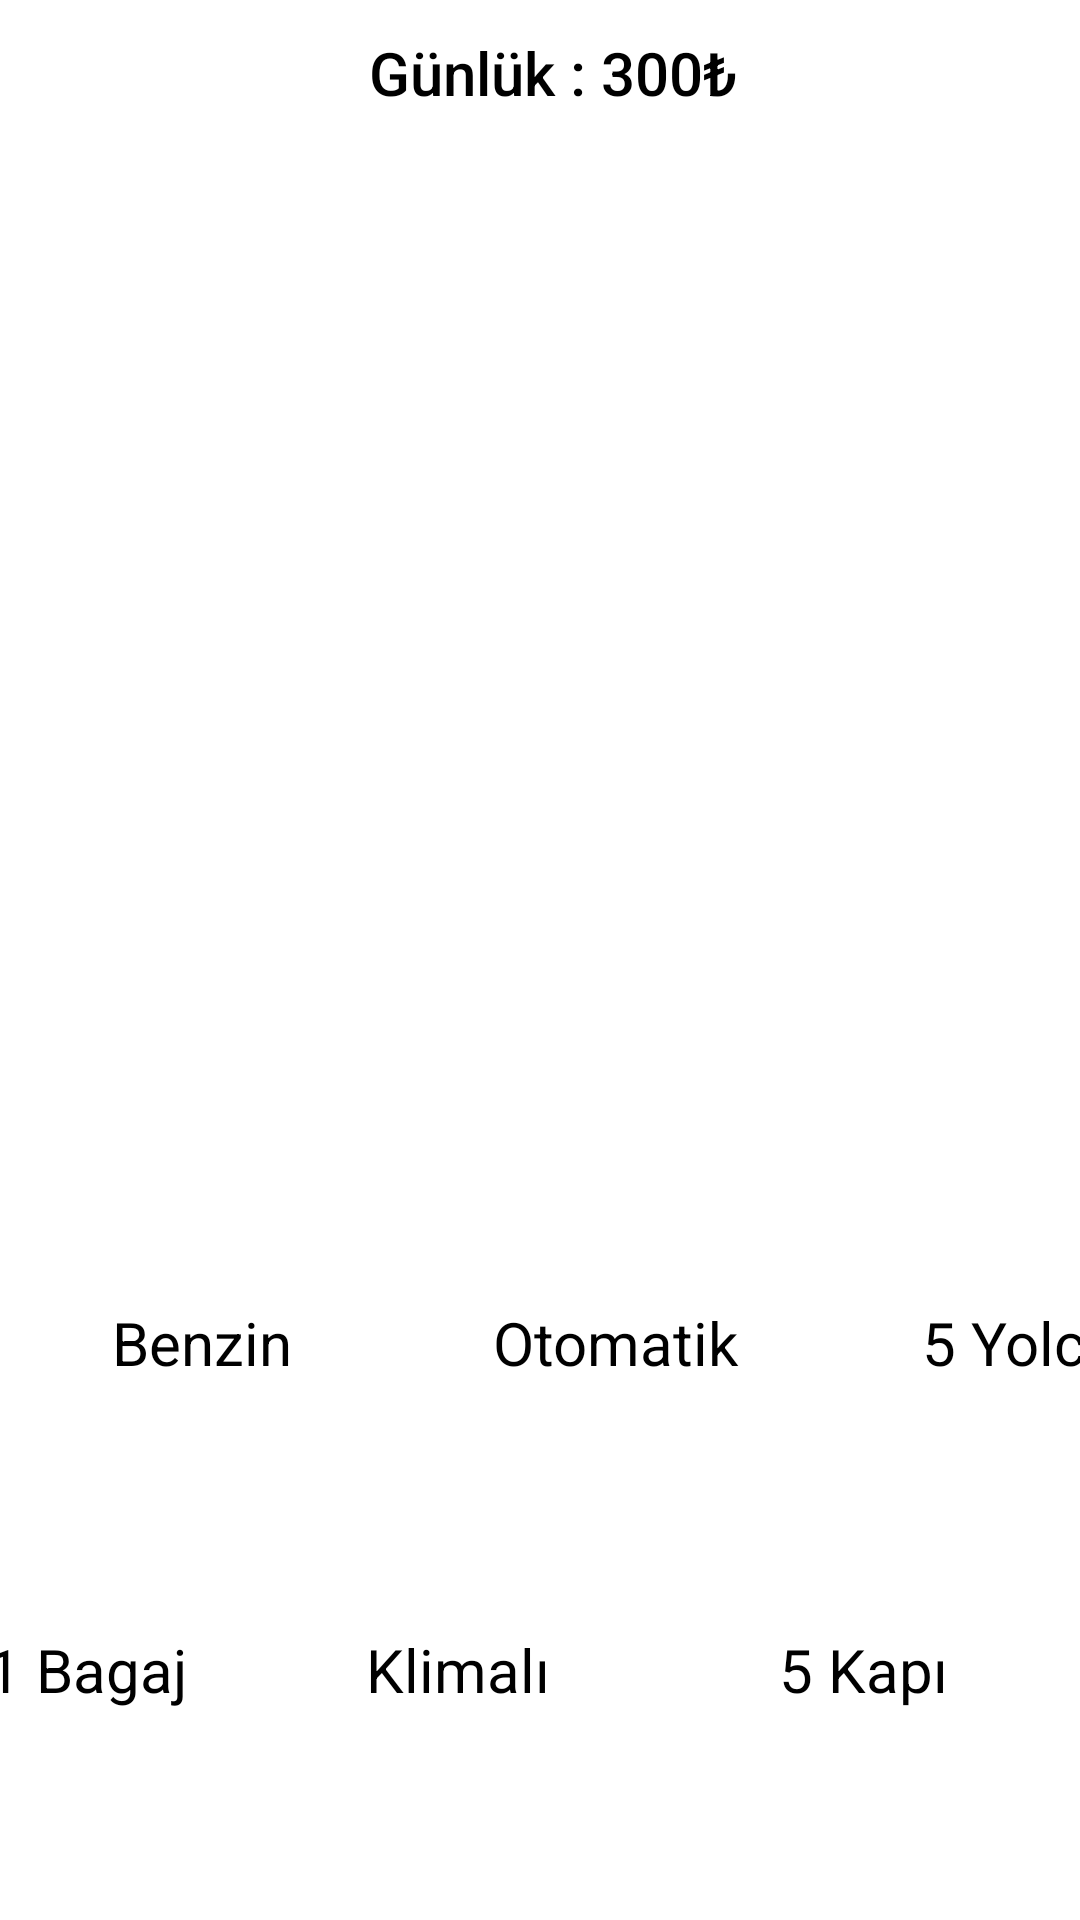

Layout XML and referenced resources for this Android screen:
<!-- AndroidManifest.xml: application theme Theme.AracKiralama -->
<!-- res/layout/activity_hyundaii20.xml -->
<?xml version="1.0" encoding="utf-8"?>
<androidx.constraintlayout.widget.ConstraintLayout xmlns:android="http://schemas.android.com/apk/res/android"
    xmlns:app="http://schemas.android.com/apk/res-auto"
    xmlns:tools="http://schemas.android.com/tools"
    android:id="@+id/main"
    android:layout_width="match_parent"
    android:layout_height="match_parent"
    android:background="@color/white"
    tools:context=".hyundaii20">

    <ImageView
        android:id="@+id/hyundaiii"
        android:layout_width="wrap_content"
        android:layout_height="300dp"
        android:layout_marginTop="48dp"
        android:scaleType="centerCrop"
        app:layout_constraintEnd_toEndOf="parent"
        app:layout_constraintHorizontal_bias="0.0"
        app:layout_constraintStart_toStartOf="parent"
        app:layout_constraintTop_toTopOf="parent"
        app:srcCompat="@drawable/hyundaii20bilgi" />

    <LinearLayout
        android:id="@+id/linearLayout9"
        android:layout_width="match_parent"
        android:layout_height="wrap_content"
        android:layout_marginTop="22dp"
        android:orientation="horizontal"
        app:layout_constraintBottom_toTopOf="@+id/linearLayout6"
        app:layout_constraintEnd_toEndOf="parent"
        app:layout_constraintHorizontal_bias="1.0"
        app:layout_constraintStart_toStartOf="parent"
        app:layout_constraintTop_toBottomOf="@+id/hyundaiii">

        <ImageView
            android:id="@+id/imageView2"
            android:layout_width="137dp"
            android:layout_height="60dp"
            app:srcCompat="@drawable/gasoline" />

        <ImageView
            android:id="@+id/imageView3"
            android:layout_width="137dp"
            android:layout_height="60dp"
            app:srcCompat="@drawable/gearrshiftt" />

        <ImageView
            android:id="@+id/imageView4"
            android:layout_width="137dp"
            android:layout_height="60dp"
            app:srcCompat="@drawable/audience" />
    </LinearLayout>

    <Button
        android:id="@+id/button"
        android:layout_width="250dp"
        android:layout_height="75dp"
        android:layout_marginTop="20dp"
        android:backgroundTint="@color/black"
        android:onClick="satinal"
        android:text="Aracı Şimdi Kirala"
        android:textColor="@color/white"
        app:layout_constraintEnd_toEndOf="parent"
        app:layout_constraintHorizontal_bias="0.503"
        app:layout_constraintStart_toStartOf="parent"
        app:layout_constraintTop_toBottomOf="@+id/linearLayout7" />

    <LinearLayout
        android:id="@+id/linearLayout7"
        android:layout_width="409dp"
        android:layout_height="29dp"
        android:layout_marginStart="1dp"
        android:layout_marginTop="1dp"
        android:layout_marginEnd="1dp"
        android:layout_marginBottom="59dp"
        android:orientation="horizontal"
        app:layout_constraintBottom_toTopOf="@+id/button"
        app:layout_constraintEnd_toEndOf="parent"
        app:layout_constraintHorizontal_bias="1.0"
        app:layout_constraintStart_toStartOf="parent"
        app:layout_constraintTop_toBottomOf="@+id/linearLayout8">

        <TextView
            android:id="@+id/textView4"
            android:layout_width="135dp"
            android:layout_height="wrap_content"
            android:text="2+1 Bagaj"
            android:textAlignment="center"
            android:textColor="@color/black"
            android:textSize="20sp" />

        <TextView
            android:id="@+id/textView5"
            android:layout_width="135dp"
            android:layout_height="wrap_content"
            android:text="Klimalı"
            android:textAlignment="center"
            android:textColor="@color/black"
            android:textSize="20sp" />

        <TextView
            android:id="@+id/textView6"
            android:layout_width="135dp"
            android:layout_height="wrap_content"
            android:text="5 Kapı"
            android:textAlignment="center"
            android:textColor="@color/black"
            android:textSize="20sp" />
    </LinearLayout>

    <LinearLayout
        android:id="@+id/linearLayout8"
        android:layout_width="409dp"
        android:layout_height="wrap_content"
        android:layout_marginStart="1dp"
        android:layout_marginEnd="1dp"
        android:layout_marginBottom="1dp"
        android:orientation="horizontal"
        app:layout_constraintBottom_toTopOf="@+id/linearLayout7"
        app:layout_constraintEnd_toEndOf="parent"
        app:layout_constraintHorizontal_bias="1.0"
        app:layout_constraintStart_toStartOf="parent"
        app:layout_constraintTop_toBottomOf="@+id/linearLayout6">

        <ImageView
            android:id="@+id/imageView5"
            android:layout_width="137dp"
            android:layout_height="60dp"
            android:layout_marginTop="20dp"
            app:srcCompat="@drawable/travel" />

        <ImageView
            android:id="@+id/imageView6"
            android:layout_width="137dp"
            android:layout_height="60dp"
            android:layout_marginTop="20dp"
            app:srcCompat="@drawable/ac" />

        <ImageView
            android:id="@+id/imageView7"
            android:layout_width="137dp"
            android:layout_height="60dp"
            android:layout_marginTop="20dp"
            app:srcCompat="@drawable/key" />
    </LinearLayout>

    <LinearLayout
        android:id="@+id/linearLayout6"
        android:layout_width="0dp"
        android:layout_height="wrap_content"
        android:layout_marginTop="4dp"
        android:orientation="horizontal"
        app:layout_constraintEnd_toEndOf="parent"
        app:layout_constraintHorizontal_bias="1.0"
        app:layout_constraintStart_toStartOf="parent"
        app:layout_constraintTop_toBottomOf="@+id/linearLayout9">

        <TextView
            android:id="@+id/textView"
            android:layout_width="135dp"
            android:layout_height="wrap_content"
            android:text="Benzin"
            android:textAlignment="center"
            android:textColor="@color/black"
            android:textSize="20sp" />

        <TextView
            android:id="@+id/textView2"
            android:layout_width="140dp"
            android:layout_height="wrap_content"
            android:text="Otomatik"
            android:textAlignment="center"
            android:textColor="@color/black"
            android:textSize="20sp" />

        <TextView
            android:id="@+id/textView3"
            android:layout_width="130dp"
            android:layout_height="wrap_content"
            android:text="5 Yolcu"
            android:textAlignment="center"
            android:textColor="@color/black"
            android:textSize="20sp" />
    </LinearLayout>

    <ImageButton
        android:id="@+id/imageButton4"
        android:layout_width="50dp"
        android:layout_height="45dp"
        android:background="@color/white"
        android:onClick="backclick"
        android:scaleType="centerInside"
        app:layout_constraintBottom_toTopOf="@+id/hyundaiii"
        app:layout_constraintEnd_toEndOf="parent"
        app:layout_constraintHorizontal_bias="0.0"
        app:layout_constraintStart_toStartOf="parent"
        app:layout_constraintTop_toTopOf="parent"
        app:layout_constraintVertical_bias="0.533"
        app:srcCompat="@drawable/arrow" />

    <TextView
        android:id="@+id/textView10"
        android:layout_width="wrap_content"
        android:layout_height="wrap_content"
        android:fontFamily="sans-serif-medium"
        android:text="Günlük : 300₺"
        android:textColor="#000000"
        android:textSize="20sp"
        app:layout_constraintBottom_toTopOf="@+id/hyundaiii"
        app:layout_constraintEnd_toEndOf="parent"
        app:layout_constraintHorizontal_bias="0.39"
        app:layout_constraintStart_toEndOf="@+id/imageButton4"
        app:layout_constraintTop_toTopOf="parent" />

</androidx.constraintlayout.widget.ConstraintLayout>
<!-- resources referenced by this layout -->
<resources>

  <!-- not gathered from this repository: default colours our renderer supplied (Android Studio template values) -->
  <color name="black">#FF000000</color>
  <color name="white">#FFFFFFFF</color>
</resources>
